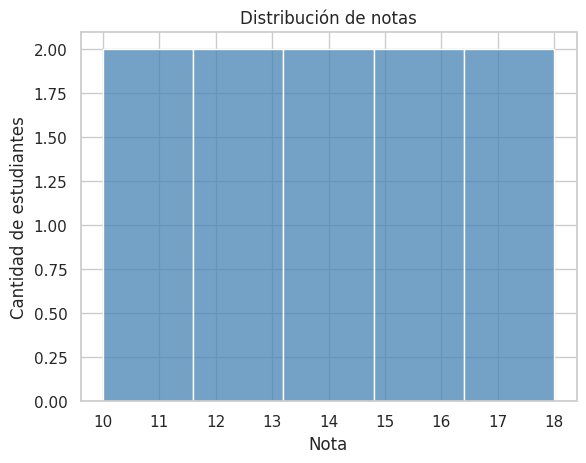
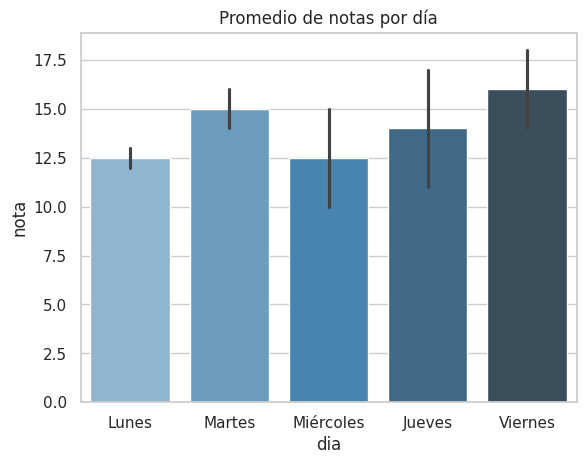
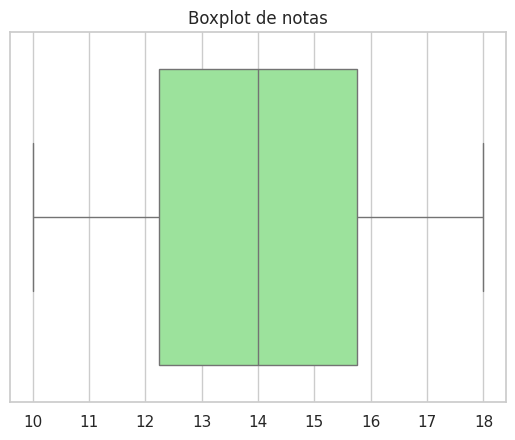
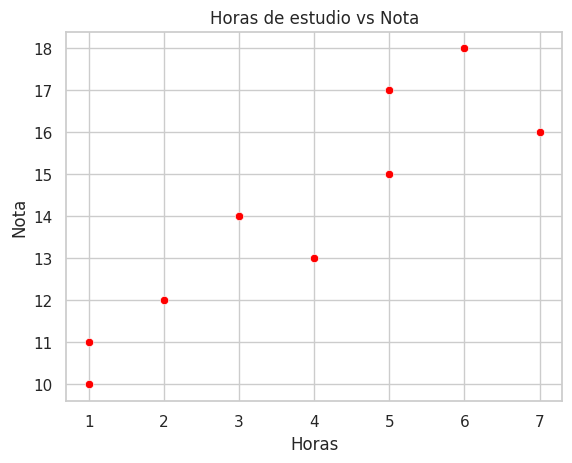

Write Python code to recreate these figures, in order.
# LIBRERÍA: Seaborn
# Para qué sirve: hacer gráficos estadísticos bonitos con pocas líneas
# Se aplica en: análisis de notas, ventas, encuestas, salud

import seaborn as sns
import matplotlib.pyplot as plt

# Datos simples: notas de 10 estudiantes
notas = [12, 14, 15, 11, 18, 13, 16, 10, 17, 14]
cursos = ["Lunes","Martes","Miércoles","Jueves","Viernes",
          "Lunes","Martes","Miércoles","Jueves","Viernes"]

# FUNCIÓN 1: set_theme() — cambia el estilo visual del gráfico
sns.set_theme(style="whitegrid")
print("Tema aplicado")

# FUNCIÓN 2: histplot() — muestra cuántas veces se repite cada nota
sns.histplot(notas, bins=5, color="steelblue")
plt.title("Distribución de notas")
plt.xlabel("Nota")
plt.ylabel("Cantidad de estudiantes")
plt.show()

# FUNCIÓN 3: barplot() — promedio de notas por día
import pandas as pd
df = pd.DataFrame({"nota": notas, "dia": cursos})
sns.barplot(data=df, x="dia", y="nota", palette="Blues_d")
plt.title("Promedio de notas por día")
plt.show()

# FUNCIÓN 4: boxplot() — muestra el rango y la mediana
sns.boxplot(x=notas, color="lightgreen")
plt.title("Boxplot de notas")
plt.show()

# FUNCIÓN 5: scatterplot() — relaciona dos listas de números
horas = [2, 3, 5, 1, 6, 4, 7, 1, 5, 3]
sns.scatterplot(x=horas, y=notas, color="red")
plt.title("Horas de estudio vs Nota")
plt.xlabel("Horas")
plt.ylabel("Nota")
plt.show()

print("✅ Ejercicio Seaborn completado")
